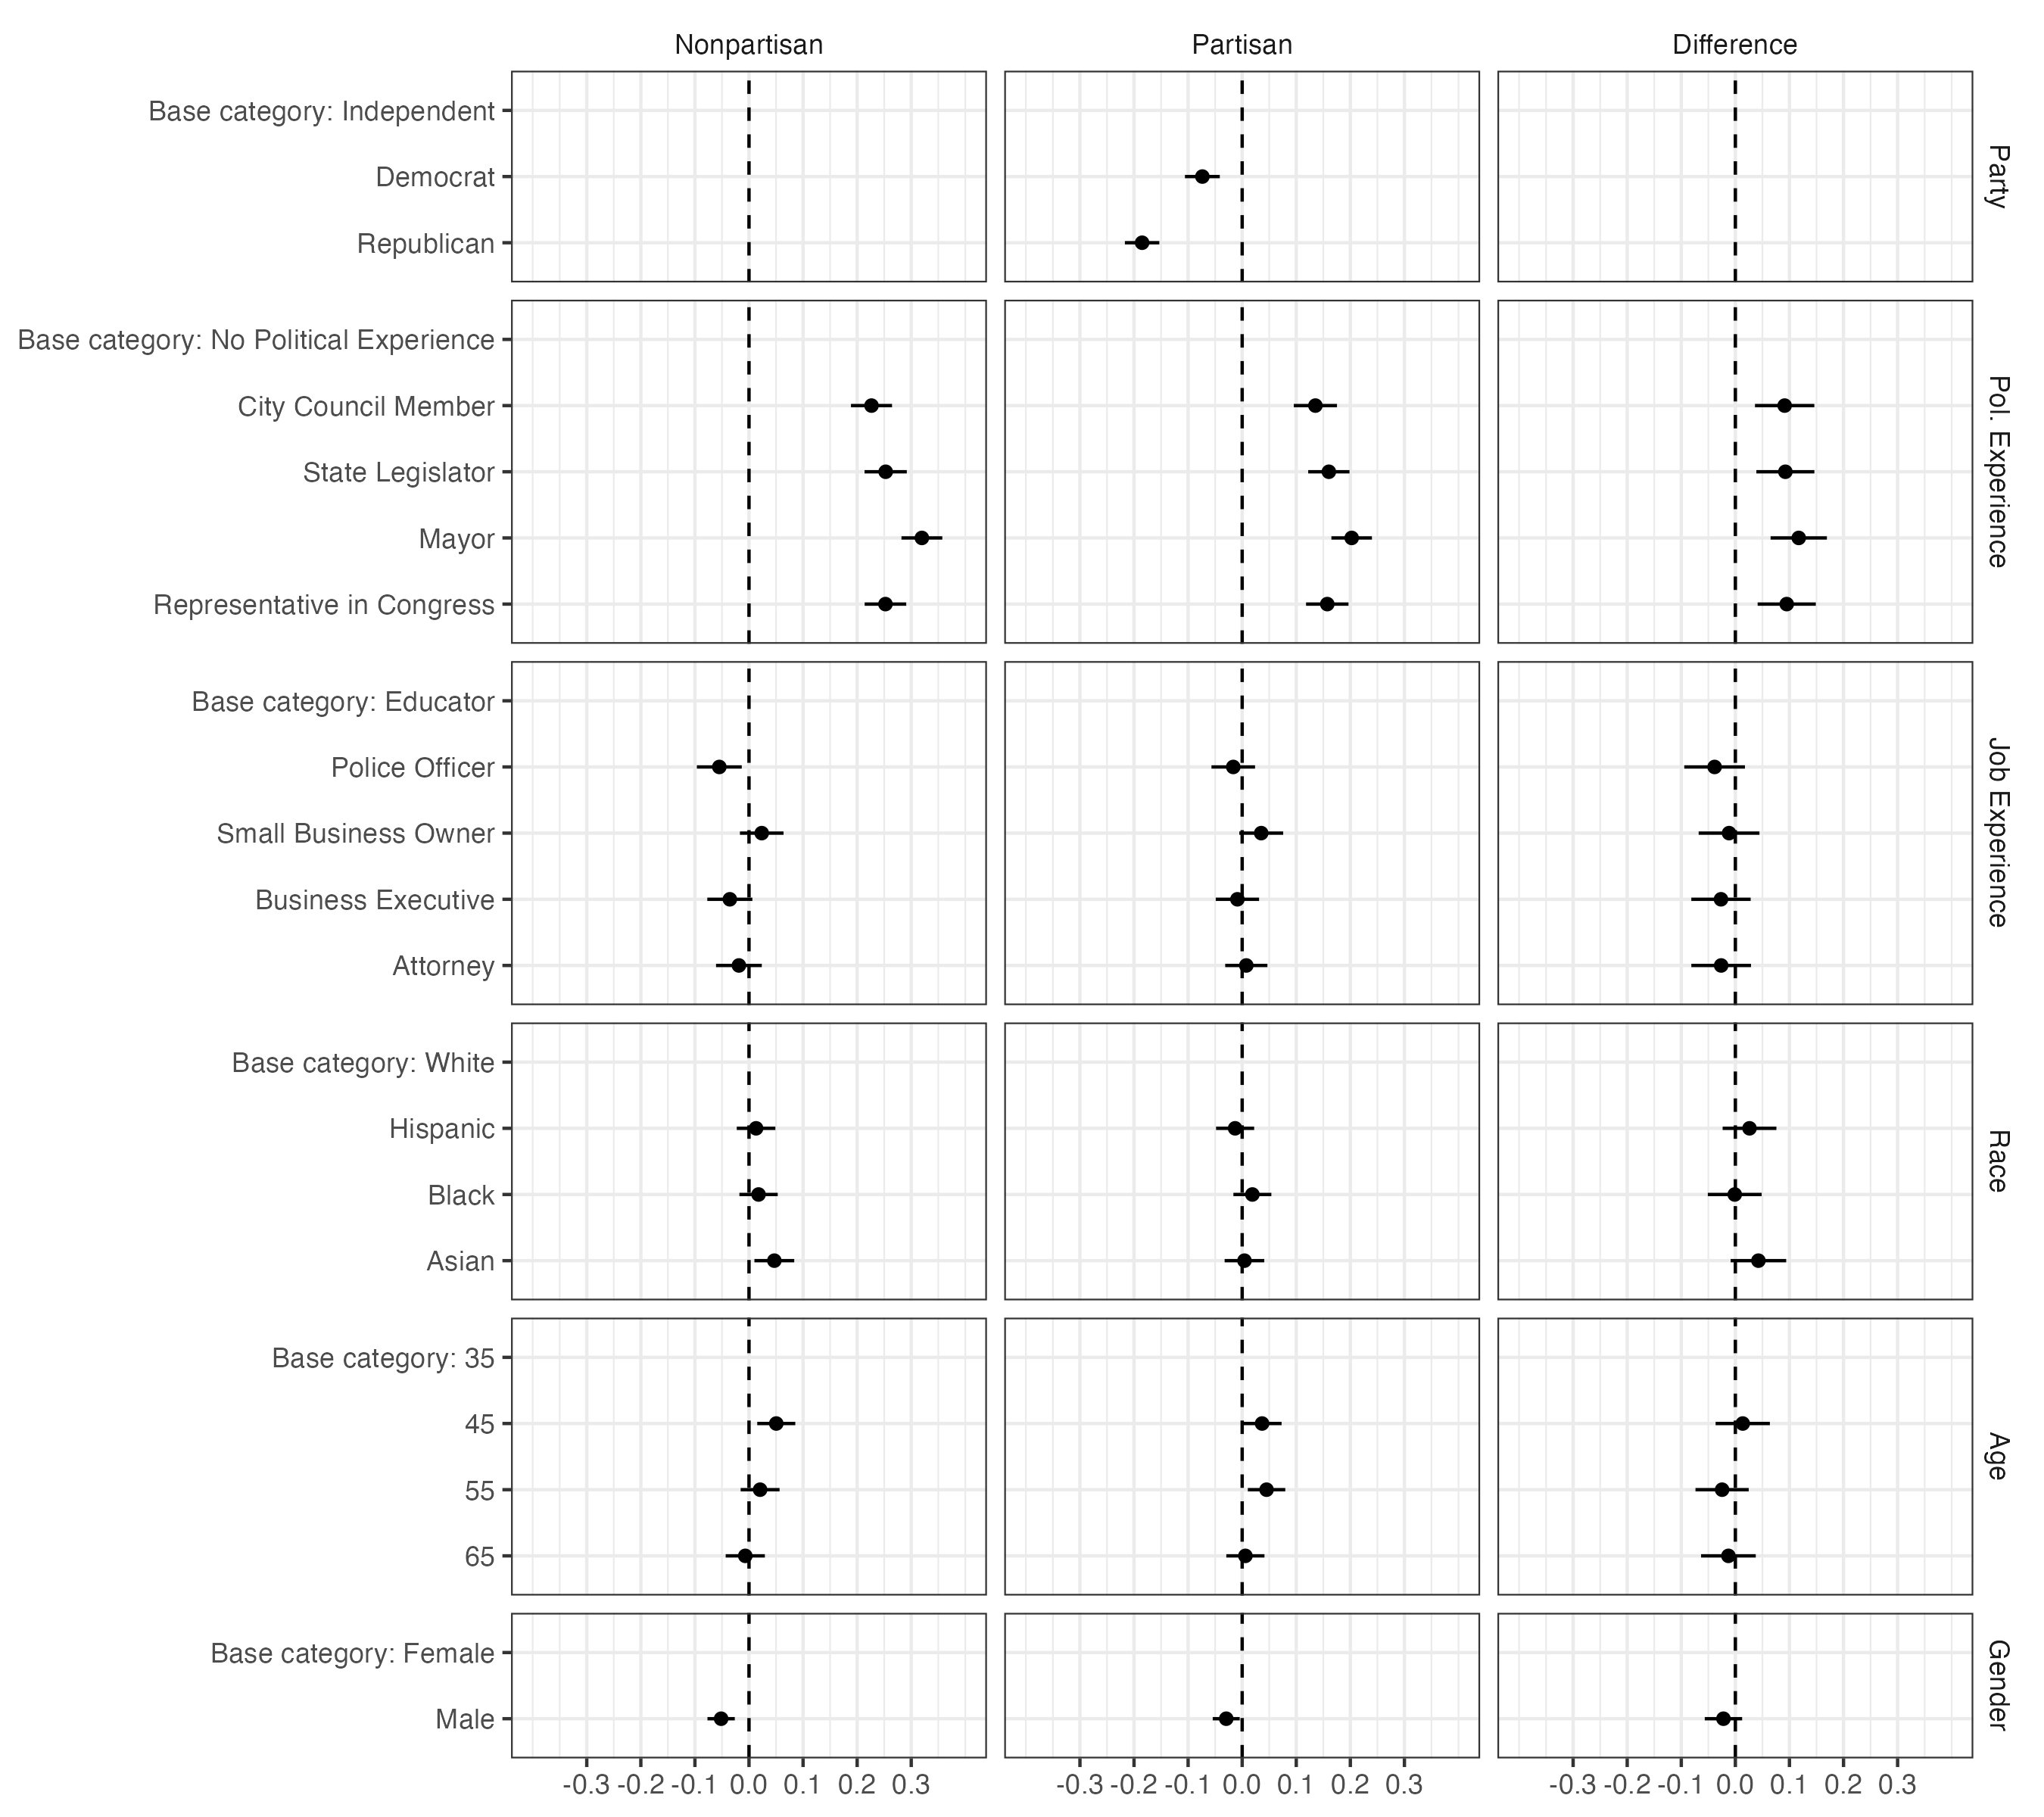

Data behind this chart, as committed beside it:
label, panel, estimate, std.error, conf.low, conf.high, coef_group
Male, Nonpartisan, -0.05154, 0.01288, -0.07679, -0.02629, Gender
Base category: Female, Nonpartisan, NA, NA, NA, NA, Gender
65, Nonpartisan, -0.006875, 0.01849, -0.04311, 0.02936, Age
55, Nonpartisan, 0.02053, 0.01836, -0.01546, 0.05653, Age
45, Nonpartisan, 0.05042, 0.01794, 0.01526, 0.08558, Age
Base category: 35, Nonpartisan, NA, NA, NA, NA, Age
Asian, Nonpartisan, 0.04683, 0.01878, 0.01003, 0.08363, Race
Black, Nonpartisan, 0.01768, 0.01807, -0.01775, 0.0531, Race
Hispanic, Nonpartisan, 0.01309, 0.01822, -0.02261, 0.04879, Race
Base category: White, Nonpartisan, NA, NA, NA, NA, Race
Attorney, Nonpartisan, -0.01866, 0.02158, -0.06094, 0.02363, Job Experience
Business Executive, Nonpartisan, -0.03543, 0.02126, -0.07709, 0.00624, Job Experience
Small Business Owner, Nonpartisan, 0.02355, 0.02058, -0.01678, 0.06388, Job Experience
Police Officer, Nonpartisan, -0.05489, 0.02116, -0.09637, -0.0134, Job Experience
Base category: Educator, Nonpartisan, NA, NA, NA, NA, Job Experience
Representative in Congress, Nonpartisan, 0.2523, 0.0196, 0.2139, 0.2907, Pol. Experience
Mayor, Nonpartisan, 0.3197, 0.01926, 0.2819, 0.3574, Pol. Experience
State Legislator, Nonpartisan, 0.2527, 0.01993, 0.2137, 0.2918, Pol. Experience
City Council Member, Nonpartisan, 0.2265, 0.01937, 0.1886, 0.2645, Pol. Experience
Base category: No Political Experience, Nonpartisan, NA, NA, NA, NA, Pol. Experience
Male, Partisan, -0.02951, 0.01273, -0.05445, -0.00457, Gender
Base category: Female, Partisan, NA, NA, NA, NA, Gender
65, Partisan, 0.00595, 0.01799, -0.02931, 0.04121, Age
55, Partisan, 0.04507, 0.01766, 0.01045, 0.07969, Age
45, Partisan, 0.03679, 0.0184, 7.339835691668045e-4, 0.07284, Age
Base category: 35, Partisan, NA, NA, NA, NA, Age
Asian, Partisan, 0.004209, 0.0187, -0.03244, 0.04085, Race
Black, Partisan, 0.01884, 0.0179, -0.01625, 0.05392, Race
Hispanic, Partisan, -0.01308, 0.01798, -0.04831, 0.02215, Race
Base category: White, Partisan, NA, NA, NA, NA, Race
Attorney, Partisan, 0.007618, 0.0199, -0.03139, 0.04663, Job Experience
Business Executive, Partisan, -0.008838, 0.02044, -0.0489, 0.03123, Job Experience
Small Business Owner, Partisan, 0.03522, 0.02072, -0.005389, 0.07583, Job Experience
Police Officer, Partisan, -0.01651, 0.02055, -0.05679, 0.02377, Job Experience
Base category: Educator, Partisan, NA, NA, NA, NA, Job Experience
Representative in Congress, Partisan, 0.1573, 0.02001, 0.1181, 0.1966, Pol. Experience
Mayor, Partisan, 0.2025, 0.01911, 0.165, 0.2399, Pol. Experience
State Legislator, Partisan, 0.1603, 0.01948, 0.1221, 0.1985, Pol. Experience
City Council Member, Partisan, 0.1354, 0.02036, 0.09548, 0.1753, Pol. Experience
Base category: No Political Experience, Partisan, NA, NA, NA, NA, Pol. Experience
Republican, Partisan, -0.185, 0.01624, -0.2169, -0.1532, Party
Democrat, Partisan, -0.07361, 0.01644, -0.1058, -0.0414, Party
Base category: Independent, Partisan, NA, NA, NA, NA, Party
Male, Difference, -0.02203, 0.01763, -0.05657, 0.01252, Gender
Base category: Female, Difference, NA, NA, NA, NA, Gender
65, Difference, -0.01283, 0.02579, -0.06338, 0.03773, Age
55, Difference, -0.02454, 0.0251, -0.07374, 0.02466, Age
45, Difference, 0.01363, 0.0256, -0.03654, 0.06381, Age
Base category: 35, Difference, NA, NA, NA, NA, Age
Asian, Difference, 0.04262, 0.0262, -0.008719, 0.09397, Race
Black, Difference, -0.001157, 0.0254, -0.05095, 0.04863, Race
Hispanic, Difference, 0.02617, 0.02537, -0.02355, 0.07589, Race
Base category: White, Difference, NA, NA, NA, NA, Race
Attorney, Difference, -0.02627, 0.02814, -0.08142, 0.02887, Job Experience
Business Executive, Difference, -0.02659, 0.028, -0.08147, 0.0283, Job Experience
Small Business Owner, Difference, -0.01167, 0.02867, -0.06787, 0.04453, Job Experience
Police Officer, Difference, -0.03838, 0.02862, -0.09447, 0.01772, Job Experience
Base category: Educator, Difference, NA, NA, NA, NA, Job Experience
Representative in Congress, Difference, 0.09497, 0.02744, 0.04118, 0.1488, Pol. Experience
Mayor, Difference, 0.1172, 0.02656, 0.06514, 0.1693, Pol. Experience
... 4 more rows
